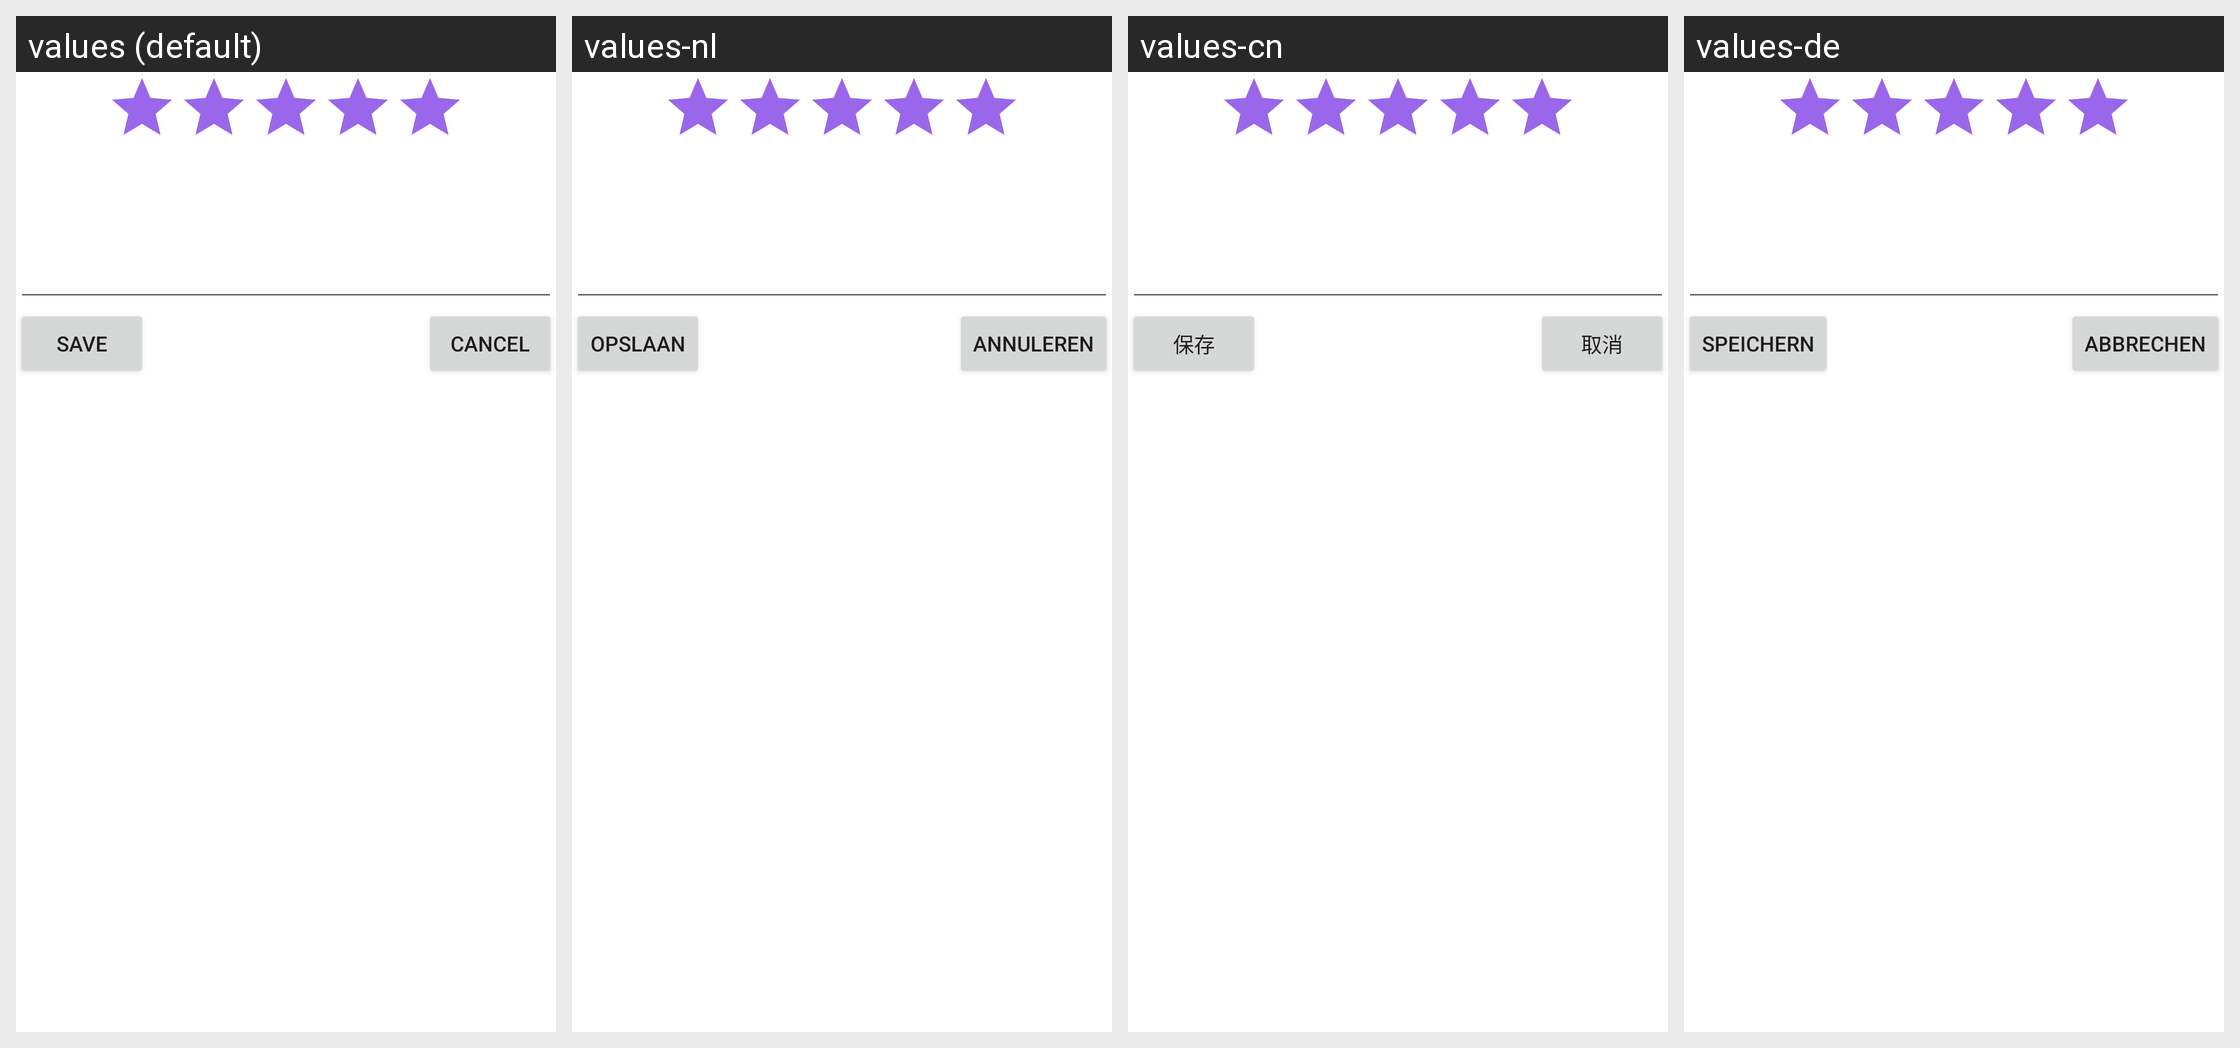

Here is an Android app screen in its default locale and in the app's own translations. Write out the translated-string differences for the strings that appear on this screen.
Android screen res/layout/popup_add_review.xml rendered under 4 locales, left to right: values (default), values-nl, values-cn, values-de. Device: Nexus 5 (rendered at 1080×1920; each locale shown at half size, 540×960, under a caption strip naming it); theme AppTheme.
Other locales in the repository, not shown: values-es, values-fr, values-pl, values-pt-rBR.
Strings drawn on this screen, with the default value and each locale's value (text and hints the layout hard-codes, and strings that could not be matched under every locale, appear in the picture but are not listed):

save
  values: Save
  values-nl: Opslaan
  values-cn: 保存
  values-de: Speichern

cancel
  values: Cancel
  values-nl: Annuleren
  values-cn: 取消
  values-de: Abbrechen
